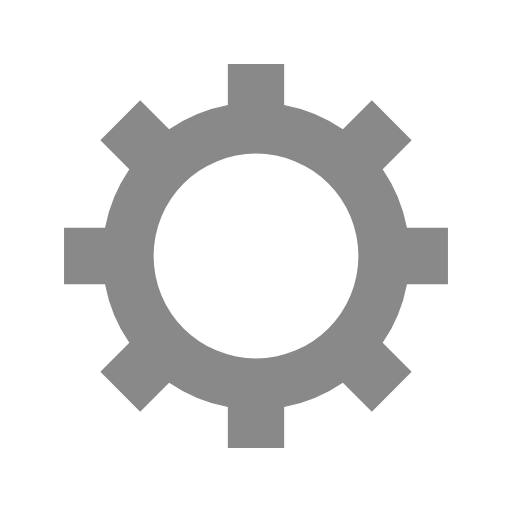
t = 0.00 s
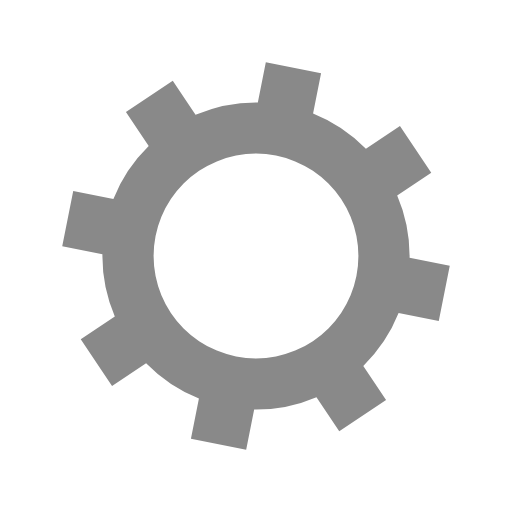
t = 0.05 s
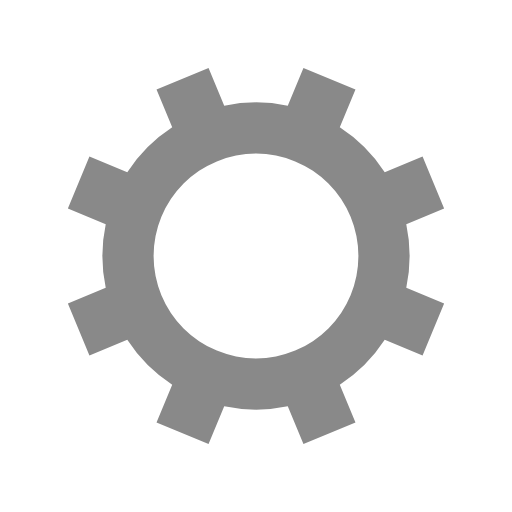
t = 0.10 s
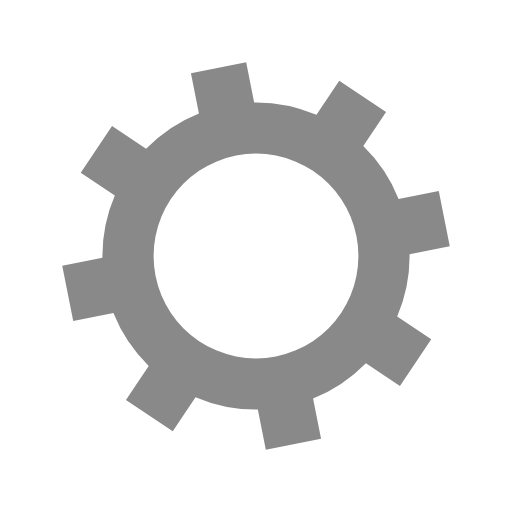
t = 0.15 s

The animated SVG that drew these frames (rendered in a browser with its animation timeline set to each time). Animation: 1 SMIL element (animateTransform=1); one cycle of 0.20 s, repeats indefinitely.

<?xml version="1.0" encoding="utf-8"?>
<svg xmlns="http://www.w3.org/2000/svg" xmlns:xlink="http://www.w3.org/1999/xlink" style="margin: auto; background: none; display: block; shape-rendering: auto;" width="200px" height="200px" viewBox="0 0 100 100" preserveAspectRatio="xMidYMid">
<g transform="translate(50 50)">
<g>
<animateTransform attributeName="transform" type="rotate" values="0;45" keyTimes="0;1" dur="0.2s" repeatCount="indefinite"></animateTransform><path d="M29.491524206117255 -5.5 L37.491524206117255 -5.5 L37.491524206117255 5.5 L29.491524206117255 5.5 A30 30 0 0 1 24.742744050198738 16.964569457146712 L24.742744050198738 16.964569457146712 L30.399598299691117 22.621423706639092 L22.621423706639096 30.399598299691114 L16.964569457146716 24.742744050198734 A30 30 0 0 1 5.5 29.491524206117255 L5.5 29.491524206117255 L5.5 37.491524206117255 L-5.499999999999997 37.491524206117255 L-5.499999999999997 29.491524206117255 A30 30 0 0 1 -16.964569457146705 24.742744050198738 L-16.964569457146705 24.742744050198738 L-22.621423706639085 30.399598299691117 L-30.399598299691117 22.621423706639092 L-24.742744050198738 16.964569457146712 A30 30 0 0 1 -29.491524206117255 5.500000000000009 L-29.491524206117255 5.500000000000009 L-37.491524206117255 5.50000000000001 L-37.491524206117255 -5.500000000000001 L-29.491524206117255 -5.500000000000002 A30 30 0 0 1 -24.742744050198738 -16.964569457146705 L-24.742744050198738 -16.964569457146705 L-30.399598299691117 -22.621423706639085 L-22.621423706639092 -30.399598299691117 L-16.964569457146712 -24.742744050198738 A30 30 0 0 1 -5.500000000000011 -29.491524206117255 L-5.500000000000011 -29.491524206117255 L-5.500000000000012 -37.491524206117255 L5.499999999999998 -37.491524206117255 L5.5 -29.491524206117255 A30 30 0 0 1 16.964569457146702 -24.74274405019874 L16.964569457146702 -24.74274405019874 L22.62142370663908 -30.39959829969112 L30.399598299691117 -22.6214237066391 L24.742744050198738 -16.964569457146716 A30 30 0 0 1 29.491524206117255 -5.500000000000013 M0 -20A20 20 0 1 0 0 20 A20 20 0 1 0 0 -20" fill="#898989"></path></g></g>
<!-- [ldio] generated by https://loading.io/ --></svg>